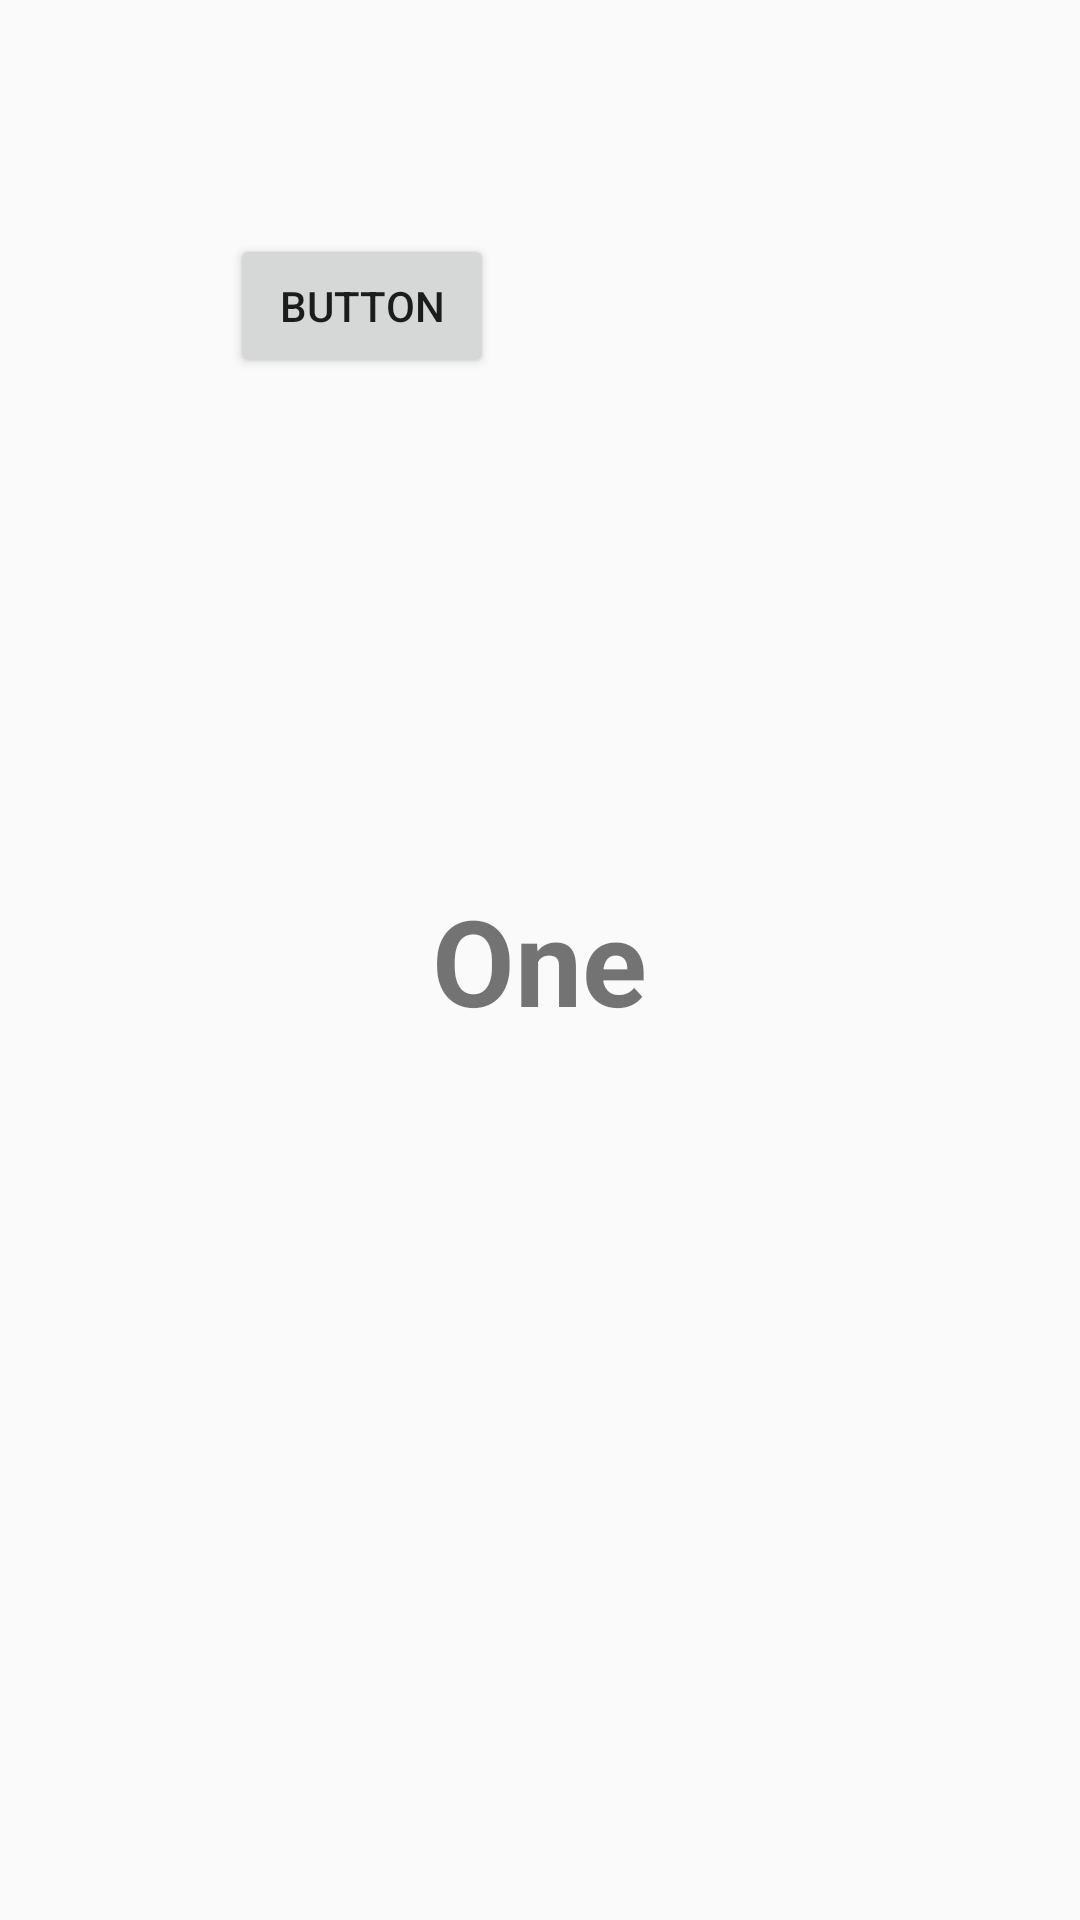

This screen was rendered from an Android layout file. Write that file and the resources it references.
<!-- AndroidManifest.xml: application theme AppTheme -->
<!-- res/layout/fragmentfour.xml -->
<?xml version="1.0" encoding="utf-8"?>
<RelativeLayout xmlns:android="http://schemas.android.com/apk/res/android"
    xmlns:tools="http://schemas.android.com/tools"
    android:layout_width="match_parent"
    android:layout_height="match_parent"
    tools:context="com.example.hario.mycantnn_app.Modal.Fourfragment">

    <TextView
        android:id="@+id/textView"
        android:layout_width="wrap_content"
        android:layout_height="wrap_content"
        android:layout_centerInParent="true"
        android:text="One"
        android:textSize="40dp"
        android:textStyle="bold" />

    <Button
        android:id="@+id/button"
        android:layout_width="wrap_content"
        android:layout_height="wrap_content"
        android:layout_alignEnd="@+id/textView"
        android:layout_alignParentTop="true"
        android:layout_marginEnd="51dp"
        android:layout_marginTop="78dp"
        android:text="Button" />

</RelativeLayout>
<!-- resources referenced by this layout -->
<resources>
  <style name="AppTheme" parent="Theme.AppCompat.Light.DarkActionBar">
          
          <item name="colorPrimary">@color/bg1</item>
          <item name="colorPrimaryDark">@color/bg5</item>
          <item name="colorAccent">@color/colorAccent</item>
      </style>
  <color name="bg1">#4195a4</color>
  <color name="bg5">#347783</color>
  <color name="colorAccent">#FF4081</color>
</resources>
